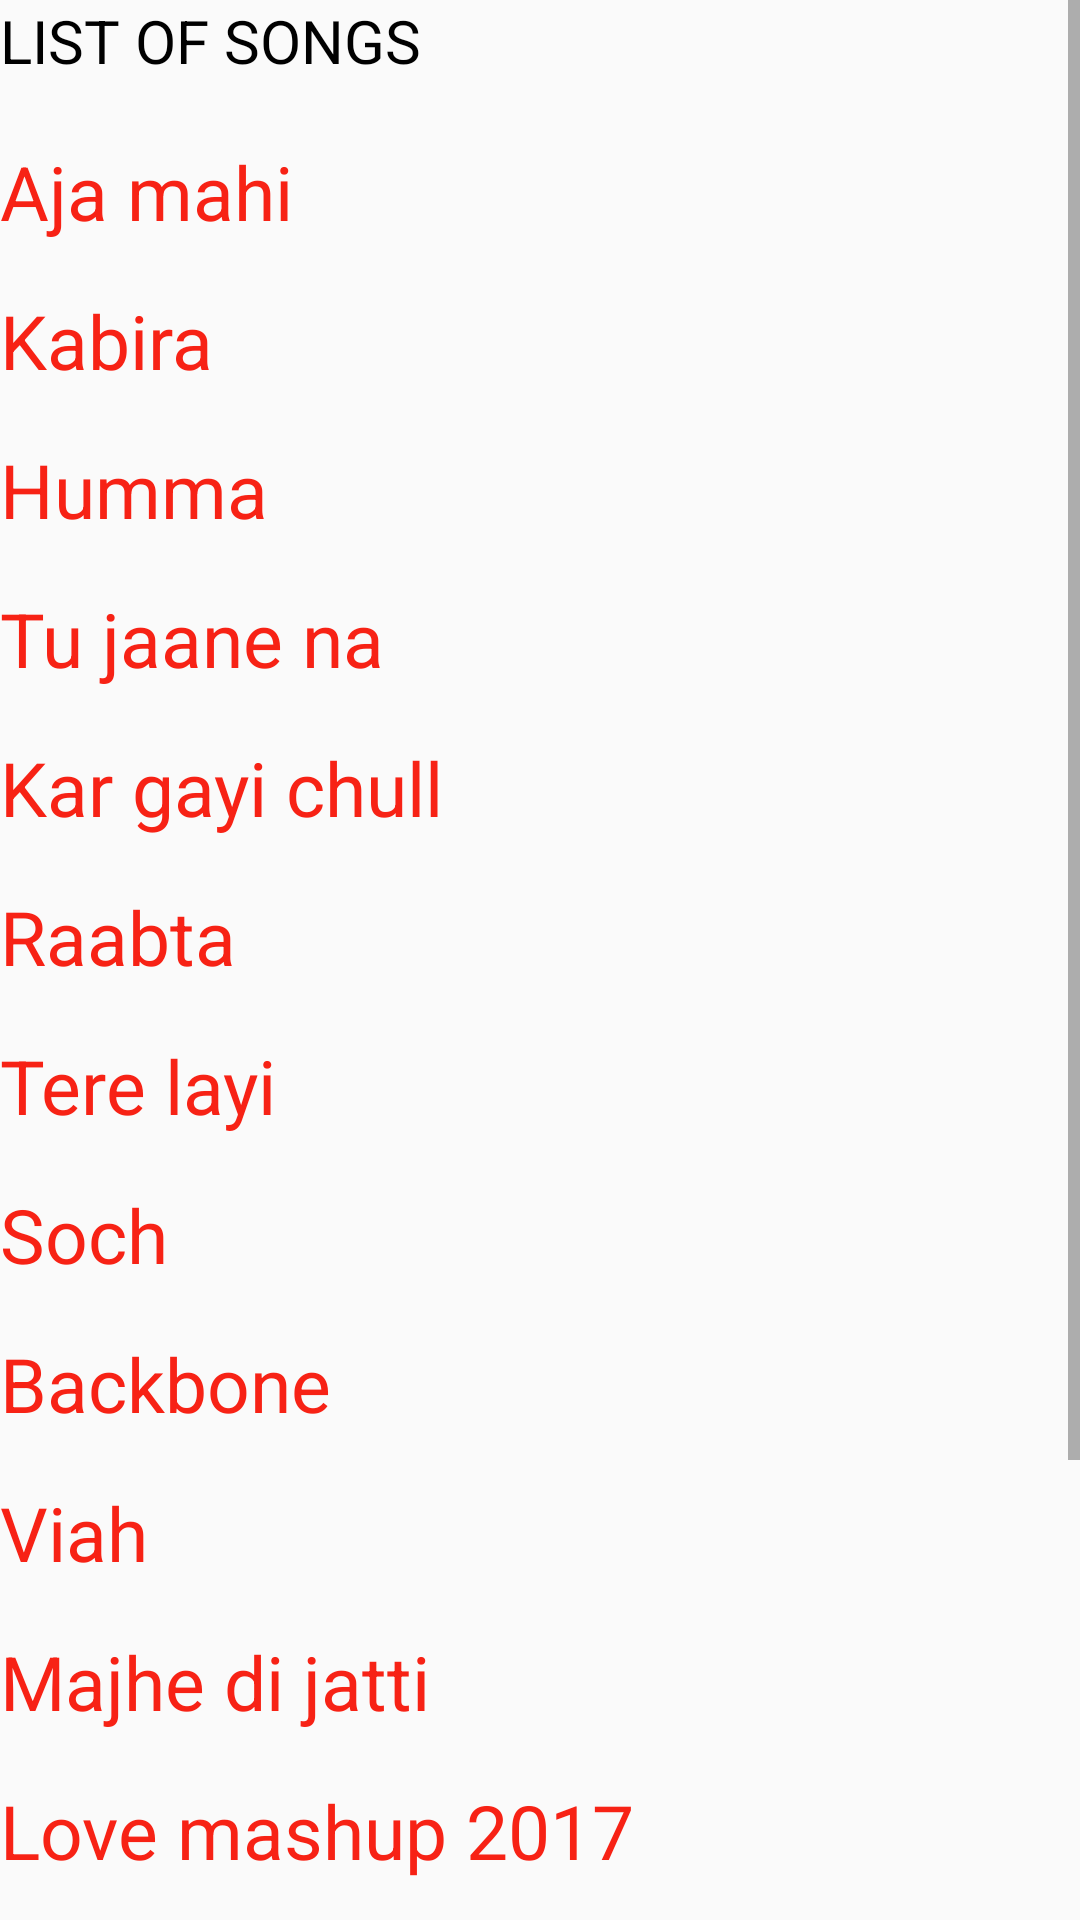

Reconstruct the res/layout file that produces this screen, plus the resources it refers to.
<!-- AndroidManifest.xml: application theme AppTheme -->
<!-- res/layout/activity_song.xml -->
<?xml version="1.0" encoding="utf-8"?>
<ScrollView
    xmlns:android="http://schemas.android.com/apk/res/android"
    android:layout_height="match_parent"
    android:layout_width="match_parent">
<RelativeLayout xmlns:android="http://schemas.android.com/apk/res/android"
    xmlns:tools="http://schemas.android.com/tools"
    android:layout_width="match_parent"
    android:layout_height="match_parent"
    android:orientation="vertical"
    tools:context="com.example.hi.musicplayer.Songs">
    <LinearLayout
        android:layout_width="match_parent"
        android:layout_height="match_parent"
        android:orientation="vertical">
        <TextView
            android:layout_width="wrap_content"
            android:layout_height="wrap_content"
            android:text="LIST OF SONGS"
            android:textAllCaps="true"
            android:textColor="#000000"
            android:textSize="20sp"/>
        <TextView
        android:layout_width="wrap_content"
        android:layout_height="wrap_content"
        android:text="Aja mahi"
        android:layout_marginTop="20dp"
        android:textColor="#f72215"
        android:textSize="25sp"
        android:layout_marginBottom="16dp"/>

    <TextView
        android:layout_width="wrap_content"
        android:layout_height="wrap_content"
        android:text="Kabira"
        android:textColor="#f72215"
        android:textSize="25sp"
        android:layout_marginBottom="16dp"/>
    <TextView
        android:layout_width="wrap_content"
        android:layout_height="wrap_content"
        android:text="Humma"
        android:textColor="#f72215"
        android:textSize="25sp"
        android:layout_marginBottom="16dp"/>
    <TextView
        android:layout_width="wrap_content"
        android:layout_height="wrap_content"
        android:text="Tu jaane na"
        android:textColor="#f72215"
        android:textSize="25sp"
        android:layout_marginBottom="16dp"/>
    <TextView
        android:layout_width="wrap_content"
        android:layout_height="wrap_content"
        android:text="Kar gayi chull"
        android:textColor="#f72215"
        android:textSize="25sp"
        android:layout_marginBottom="16dp"/>
    <TextView
        android:layout_width="wrap_content"
        android:layout_height="wrap_content"
        android:text="Raabta"
        android:textColor="#f72215"
        android:textSize="25sp"
        android:layout_marginBottom="16dp"/>
    <TextView
        android:layout_width="wrap_content"
        android:layout_height="wrap_content"
        android:text="Tere layi"
        android:textColor="#f72215"
        android:textSize="25sp"
        android:layout_marginBottom="16dp"/>
    <TextView
        android:layout_width="wrap_content"
        android:layout_height="wrap_content"
        android:text="Soch"
        android:textColor="#f72215"
        android:textSize="25sp"
        android:layout_marginBottom="16dp"/>
    <TextView
        android:layout_width="wrap_content"
        android:layout_height="wrap_content"
        android:text="Backbone"
        android:textColor="#f72215"
        android:textSize="25sp"
        android:layout_marginBottom="16dp"/>
    <TextView
        android:layout_width="wrap_content"
        android:layout_height="wrap_content"
        android:text="Viah"
        android:textColor="#f72215"
        android:textSize="25sp"
        android:layout_marginBottom="16dp"/>
    <TextView
        android:layout_width="wrap_content"
        android:layout_height="wrap_content"
        android:text="Majhe di jatti"
        android:textColor="#f72215"
        android:textSize="25sp"
        android:layout_marginBottom="16dp"/>
    <TextView
        android:layout_width="wrap_content"
        android:layout_height="wrap_content"
        android:text="Love mashup 2017"
        android:textColor="#f72215"
        android:textSize="25sp"
        android:layout_marginBottom="16dp"/>
    <TextView
        android:layout_width="wrap_content"
        android:layout_height="wrap_content"
        android:text="Party all night"
        android:textColor="#f72215"
        android:textSize="25sp"
        android:layout_marginBottom="16dp"/>
    <TextView
        android:layout_width="wrap_content"
        android:layout_height="wrap_content"
        android:text="Rab ka shukrana"
        android:textColor="#f72215"
        android:textSize="25sp"
        android:layout_marginBottom="16dp"/>
    <TextView
        android:layout_width="wrap_content"
        android:layout_height="wrap_content"
        android:text="Samne yhh kon aya"
        android:textColor="#f72215"
        android:textSize="25sp"
        android:layout_marginBottom="16dp"/>
    <TextView
        android:layout_width="wrap_content"
        android:layout_height="wrap_content"
        android:text="Gulabi aankhen"
        android:textColor="#f72215"
        android:textSize="25sp"
        android:layout_marginBottom="16dp"/>
</LinearLayout>
</RelativeLayout>
</ScrollView>
<!-- resources referenced by this layout -->
<resources>
  <style name="AppTheme" parent="Theme.AppCompat.Light.DarkActionBar">
          
          <item name="colorPrimary">@color/colorPrimary</item>
          <item name="colorPrimaryDark">@color/colorPrimaryDark</item>
          <item name="colorAccent">@color/colorAccent</item>
      </style>
  <color name="colorPrimary">#3F51B5</color>
  <color name="colorPrimaryDark">#303F9F</color>
  <color name="colorAccent">#FF4081</color>
</resources>
